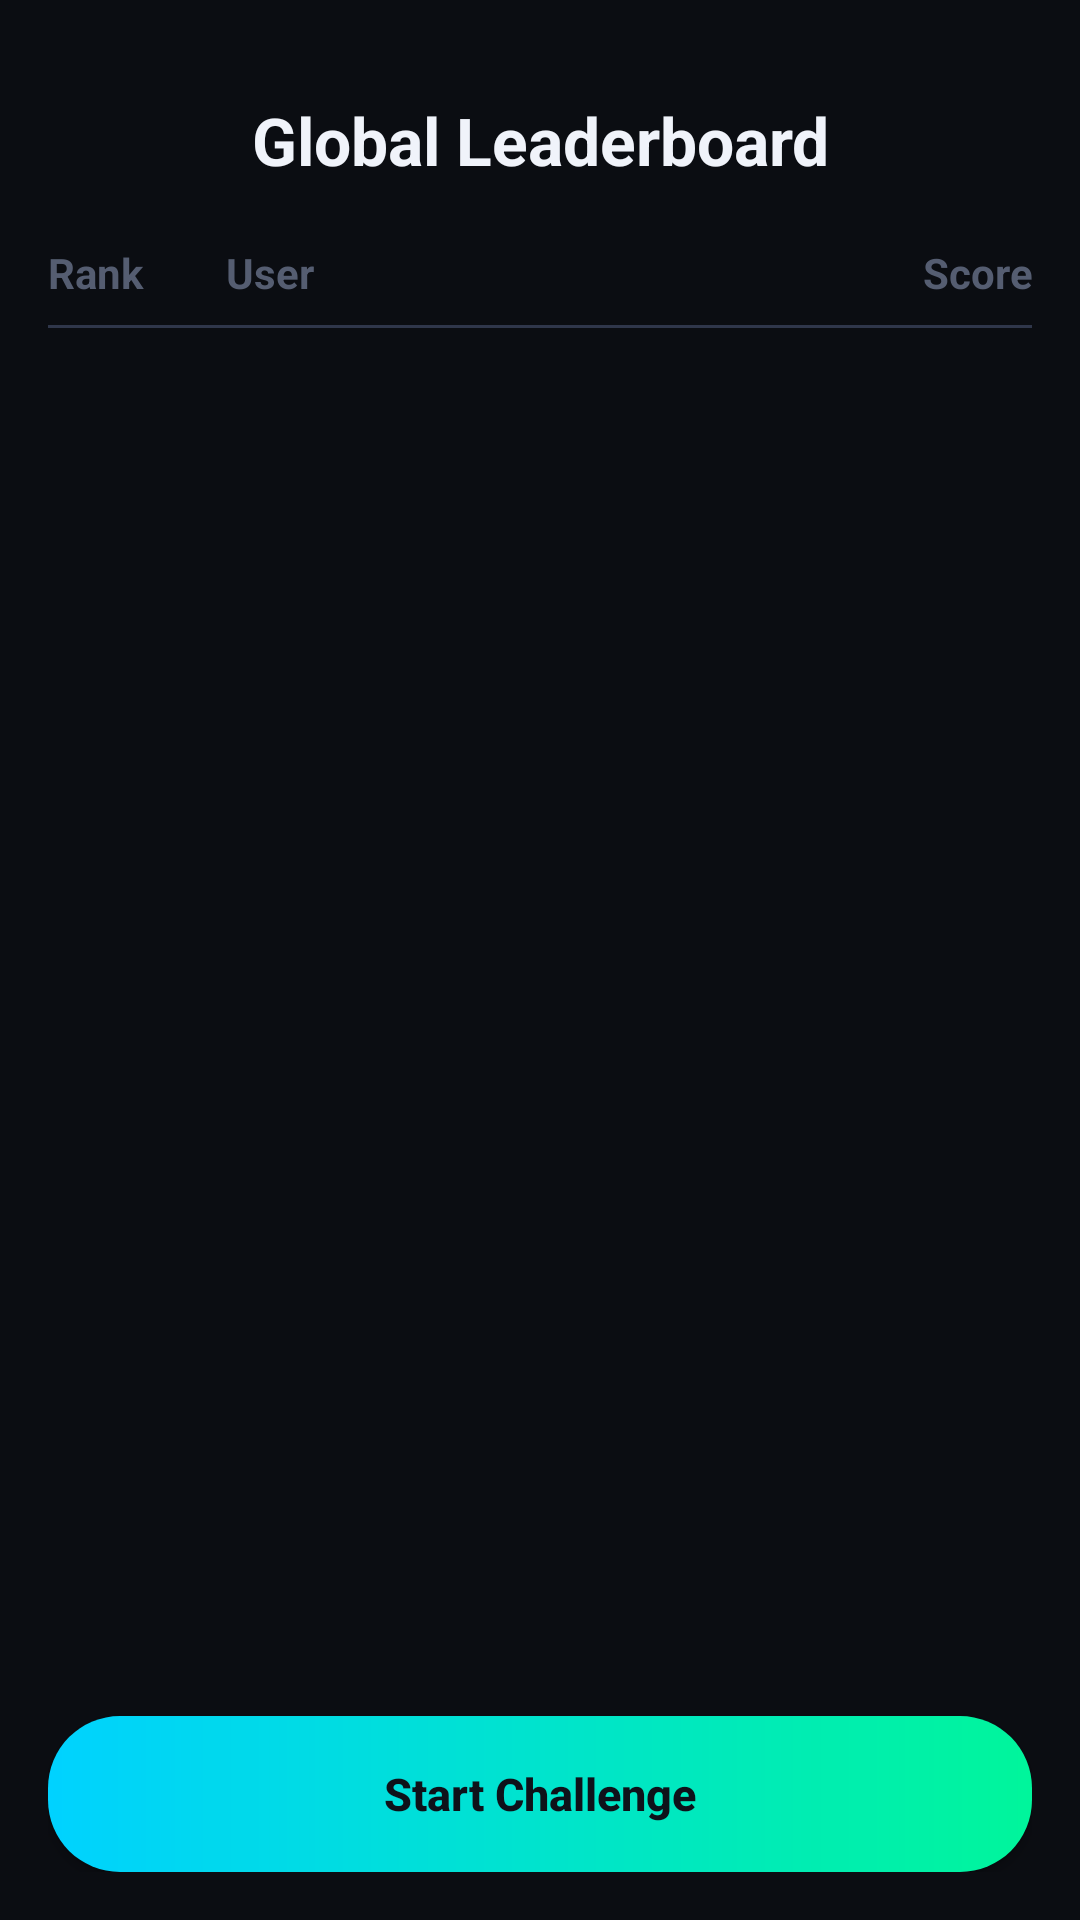

Write the Android layout XML for this screen, with the resource values it uses.
<!-- AndroidManifest.xml: application theme Theme.AutoScroller -->
<!-- res/layout/activity_leaderboard.xml -->
<?xml version="1.0" encoding="utf-8"?>
<LinearLayout xmlns:android="http://schemas.android.com/apk/res/android"
    android:layout_width="match_parent"
    android:layout_height="match_parent"
    android:background="@color/bg_dark"
    android:orientation="vertical"
    android:padding="16dp">

    <TextView
        android:layout_width="match_parent"
        android:layout_height="wrap_content"
        android:text="Global Leaderboard"
        android:textColor="@color/text_primary"
        android:textSize="22sp"
        android:textStyle="bold"
        android:gravity="center"
        android:layout_marginBottom="20dp"
        android:layout_marginTop="16dp"/>

    <LinearLayout
        android:layout_width="match_parent"
        android:layout_height="wrap_content"
        android:orientation="horizontal"
        android:paddingBottom="8dp">
        
        <TextView
            android:layout_width="0dp"
            android:layout_height="wrap_content"
            android:layout_weight="1"
            android:text="Rank"
            android:textColor="@color/text_muted"
            android:textStyle="bold" />

        <TextView
            android:layout_width="0dp"
            android:layout_height="wrap_content"
            android:layout_weight="3"
            android:text="User"
            android:textColor="@color/text_muted"
            android:textStyle="bold" />

        <TextView
            android:layout_width="0dp"
            android:layout_height="wrap_content"
            android:layout_weight="1.5"
            android:text="Score"
            android:gravity="end"
            android:textColor="@color/text_muted"
            android:textStyle="bold" />
    </LinearLayout>

    <View
        android:layout_width="match_parent"
        android:layout_height="1dp"
        android:background="@color/card_border_highlight"
        android:layout_marginBottom="16dp" />

    <ScrollView
        android:layout_width="match_parent"
        android:layout_height="0dp"
        android:layout_weight="1">

        <LinearLayout
            android:id="@+id/leaderboardContainer"
            android:layout_width="match_parent"
            android:layout_height="wrap_content"
            android:orientation="vertical">
            
            

        </LinearLayout>
    </ScrollView>

    <androidx.appcompat.widget.AppCompatButton
        android:id="@+id/btnStartChallenge"
        android:layout_width="match_parent"
        android:layout_height="52dp"
        android:layout_marginTop="16dp"
        android:background="@drawable/bg_gradient_button"
        android:text="Start Challenge"
        android:textAllCaps="false"
        android:textColor="#0E121A"
        android:textSize="15sp"
        android:textStyle="bold" />

</LinearLayout>
<!-- resources referenced by this layout -->
<resources>
  <color name="bg_dark">#0B0D12</color>
  <color name="card_border_highlight">#2F364A</color>
  <color name="text_muted">#555D71</color>
  <color name="text_primary">#F0F3FA</color>
  <!-- drawable bg_gradient_button (drawable) -->
  <?xml version="1.0" encoding="utf-8"?>
  <ripple xmlns:android="http://schemas.android.com/apk/res/android"
      android:color="#40FFFFFF">
      <item>
          <shape android:shape="rectangle">
              <corners android:radius="24dp" />
              <gradient
                  android:angle="0"
                  android:endColor="@color/neon_green"
                  android:startColor="@color/neon_cyan"
                  android:type="linear" />
          </shape>
      </item>
  </ripple>
  <style name="Theme.AutoScroller" parent="Theme.Material3.Dark.NoActionBar">
          <item name="colorPrimary">@color/neon_green</item>
          <item name="colorSecondary">@color/neon_cyan</item>
          <item name="android:statusBarColor">@color/bg_dark</item>
          <item name="android:navigationBarColor">@color/bg_dark</item>
          <item name="android:windowBackground">@color/bg_dark</item>
      </style>
  <color name="neon_green">#00F59B</color>
  <color name="neon_cyan">#00D2FF</color>
</resources>
